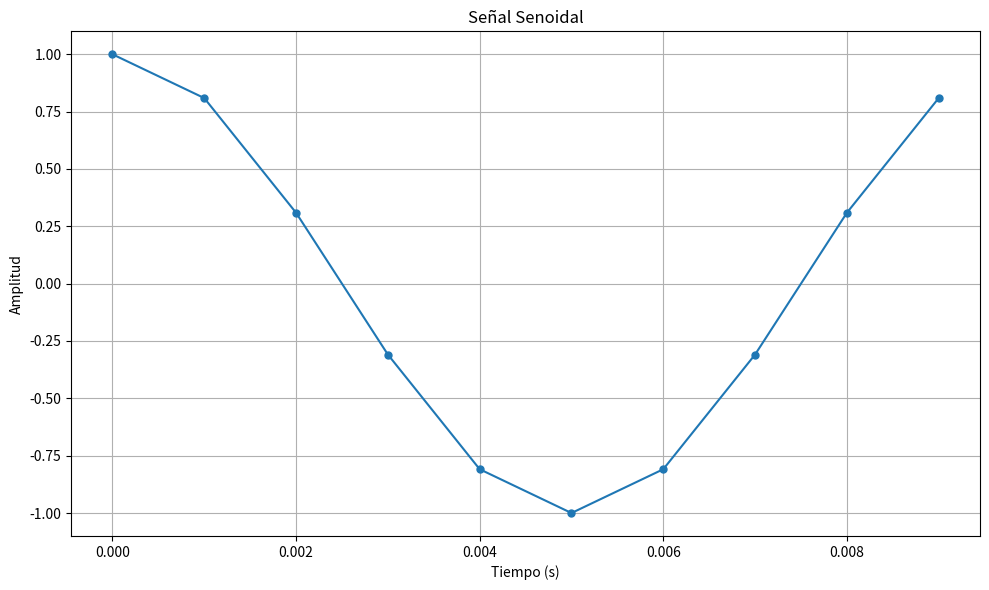

This chart was generated by the following Python code:
import numpy as np
import matplotlib.pyplot as plt

# Parámetros de la señal
f = 100       # Frecuencia de la señal (Hz)
fs = 1000     # Frecuencia de muestreo (Hz)
t_start = 0   # Tiempo de inicio (s)
t_end = 0.01  # Tiempo de finalización (s)

# Generar vector de tiempos
t = np.arange(t_start, t_end, 1/fs)

# Generar señal senoidal
y = np.sin(2 * np.pi * f * t + np.pi/2)

# Graficar
plt.figure(figsize=(10,6))
plt.plot(t, y, '-o', markersize=5, label="Puntos de Muestreo")  # Agregar puntos
plt.title("Señal Senoidal")
plt.xlabel("Tiempo (s)")
plt.ylabel("Amplitud")
plt.grid(True)
plt.tight_layout()
plt.show()

dumb = 0